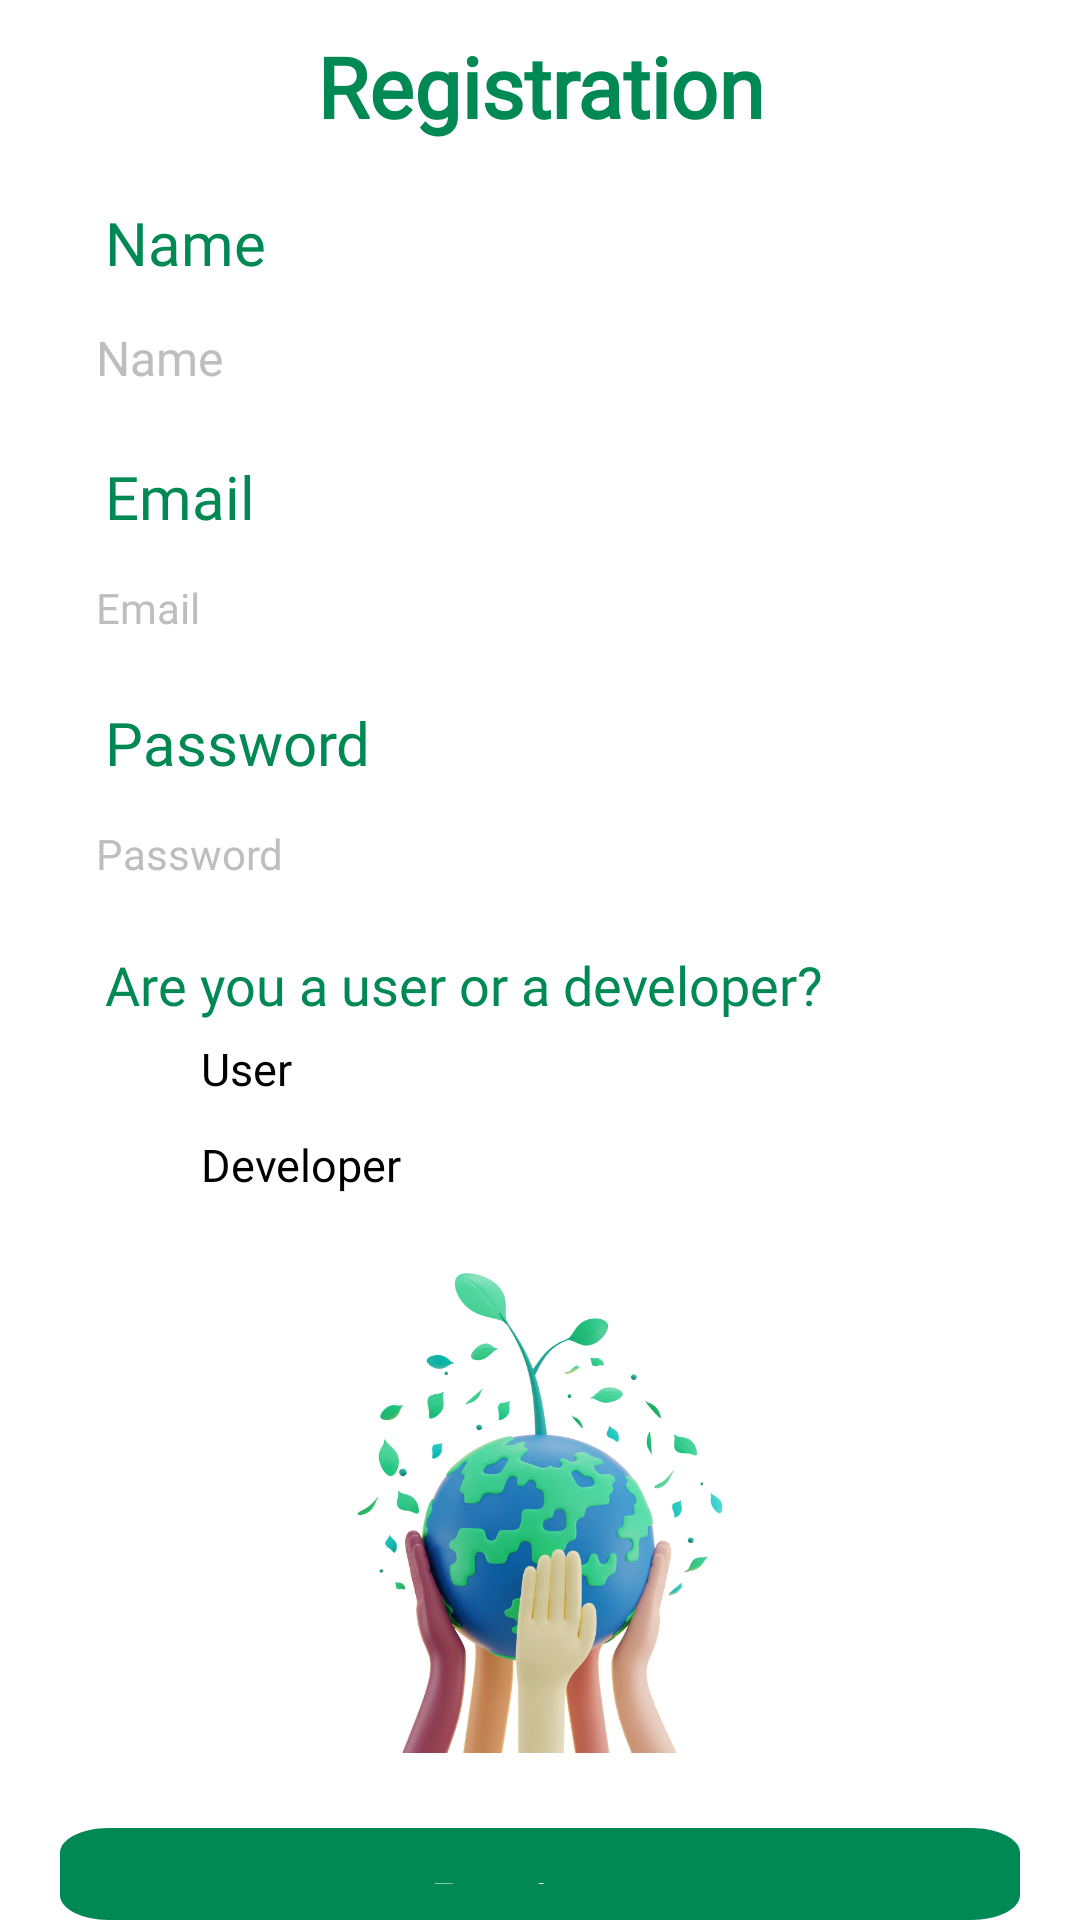

Here is an Android app screen rendered from its layout file. Give the layout XML and the strings, colors and styles it references.
<!-- AndroidManifest.xml: application theme Theme.SustainWebable -->
<!-- res/layout/activity_reg_page.xml -->
<?xml version="1.0" encoding="utf-8"?>
<LinearLayout xmlns:android="http://schemas.android.com/apk/res/android"
    xmlns:app="http://schemas.android.com/apk/res-auto"
    xmlns:tools="http://schemas.android.com/tools"
    android:layout_width="match_parent"
    android:layout_height="match_parent"
    android:orientation="vertical"
    android:background="@color/white">

    

    <TextView
        android:layout_width="wrap_content"
        android:layout_height="wrap_content"
        android:layout_marginTop="10dp"
        android:layout_gravity="center"
        android:textAlignment="center"
        android:text="Registration"
        android:textColor="@color/green"
        android:textSize="28sp"
        android:fontFamily="@font/poppinsbold"
        android:textColorHighlight="@color/yellow"
        android:textStyle="bold"/>


    <LinearLayout
        android:layout_width="match_parent"
        android:layout_height="match_parent"
        android:backgroundTint="@color/white"
        tools:context=".LoginRegister.RegistrationActivity"
        android:orientation="vertical"
        android:layout_marginTop="10dp">
        <TextView
            android:layout_width="wrap_content"
            android:layout_height="wrap_content"
            android:layout_marginBottom="2dp"
            android:text="Name"
            android:layout_gravity="left"
            android:fontFamily="@font/poppinsmedium"
            android:layout_marginLeft="35dp"
            android:layout_marginTop="10dp"
            android:textColor="@color/green"
            android:textSize="20sp"/>
        <EditText
            android:hint="Name"
            android:id="@+id/name"
            android:layout_gravity="center"
            android:layout_width="320dp"
            android:layout_height="wrap_content"
            android:padding="12dp"
            android:textSize="16sp"
            android:textColor="@color/darkgreen"
            android:textColorHint="@color/light_gray"
            android:inputType="textPersonName"
            android:fontFamily="@font/poppinsregular"/>

        <TextView
            android:layout_width="wrap_content"
            android:layout_height="wrap_content"
            android:layout_gravity="left"
            android:layout_marginLeft="35dp"
            android:layout_marginTop="10dp"
            android:layout_marginBottom="2dp"
            android:fontFamily="@font/poppinsmedium"
            android:text="Email"
            android:textColor="@color/green"
            android:textSize="20sp" />

        <EditText
            android:hint="Email"
            android:id="@+id/email"
            android:layout_gravity="center"
            android:layout_width="320dp"
            android:layout_height="wrap_content"
            android:padding="12dp"
            android:textSize="14dp"
            android:textColor="@color/darkgreen"
            android:textColorHint="@color/light_gray"
            android:inputType="textEmailAddress"
            android:fontFamily="@font/comfortaa" />

        <TextView
            android:layout_width="wrap_content"
            android:layout_height="wrap_content"
            android:layout_marginBottom="2dp"
            android:text="Password"
            android:layout_gravity="left"
            android:fontFamily="@font/poppinsmedium"
            android:layout_marginLeft="35dp"
            android:layout_marginTop="10dp"
            android:textColor="@color/green"
            android:textSize="20sp"/>

        <EditText
            android:id="@+id/password"
            android:layout_width="320dp"
            android:layout_height="wrap_content"
            android:layout_gravity="center"
            android:fontFamily="@font/comfortaa"
            android:hint="Password"
            android:inputType="textPassword"
            android:padding="12dp"
            android:textColor="@color/darkgreen"
            android:textColorHint="@color/light_gray"
            android:textSize="14dp" />

        <TextView
            android:layout_width="320dp"
            android:layout_height="wrap_content"
            android:text="Are you a user or a developer?"
            android:layout_gravity="left"
            android:fontFamily="@font/poppinsmedium"
            android:layout_marginLeft="35dp"
            android:layout_marginTop="10dp"
            android:textColor="@color/green"
            android:textSize="18dp"/>
        <RadioGroup
            android:layout_width="320dp"
            android:layout_height="wrap_content"
            android:id="@+id/radioGroup"
            android:layout_marginLeft="35dp">
            <RadioButton
                android:layout_width="320dp"
                android:layout_height="wrap_content"
                android:text="User"
                android:textSize="15dp"
                android:fontFamily="@font/poppinsregular"
                android:textColor="@color/black"></RadioButton>
            <RadioButton
                android:layout_width="320dp"
                android:layout_height="wrap_content"
                android:text="Developer"
                android:textSize="15dp"
                android:fontFamily="@font/comfortaa"
                android:textColor="@color/black"/></RadioGroup>

        <ImageView
            android:layout_width="200dp"
            android:layout_height="200dp"
            android:layout_gravity="center"
            android:src="@drawable/handsonglobe"
            />

        <androidx.appcompat.widget.AppCompatButton
            android:id="@+id/register"
            android:layout_width="320dp"
            android:layout_height="wrap_content"
            android:layout_gravity="center"
            android:layout_marginTop="5dp"
            android:background="@drawable/rectangle"
            android:fontFamily="@font/comfortaa"
            android:padding="12dp"
            android:text="Register"
            android:textAllCaps="false"
            android:textColor="@color/white"
            android:textSize="20dp"
            android:textStyle="bold" />


        <TextView
            android:layout_width="wrap_content"
            android:layout_height="wrap_content"
            android:layout_gravity="center"
            android:textAlignment="center"
            android:layout_marginLeft="10dp"
            android:layout_marginRight="10dp"
            android:fontFamily="@font/comfortaa"
            android:textStyle="bold"
            android:textSize="19dp"/>



    </LinearLayout>
</LinearLayout>
<!-- resources referenced by this layout -->
<resources>
  <color name="black">#FF000000</color>
  <color name="darkgreen">#005932</color>
  <color name="green">#008955</color>
  <color name="light_gray">#BEBEBE</color>
  <color name="white">#FFFFFFFF</color>
  <color name="yellow">#FEB238</color>
  <!-- drawable handsonglobe: png bitmap (drawable-v24, 333480 bytes) -->
  <!-- drawable rectangle (drawable) -->
  <?xml version="1.0" encoding="utf-8"?>
  <vector
      xmlns:android="http://schemas.android.com/apk/res/android"
      xmlns:aapt="http://schemas.android.com/aapt"
      android:width="295dp"
      android:height="56dp"
      android:viewportWidth="295"
      android:viewportHeight="56"
      >
      <group>
          <clip-path
              android:pathData="M15 0H280C288.284 0 295 6.71573 295 15V41C295 49.2843 288.284 56 280 56H15C6.71573 56 0 49.2843 0 41V15C0 6.71573 6.71573 0 15 0Z"
              />
          <path
              android:pathData="M0 0V56H295V0"
              android:fillColor="@color/green"
              />
      </group>
  </vector>
  <style name="Theme.SustainWebable" parent="Theme.AppCompat.NoActionBar">
          
          <item name="colorPrimary">@color/purple_500</item>
          <item name="colorPrimaryVariant">@color/purple_700</item>
          <item name="colorOnPrimary">@color/white</item>
          
          <item name="colorSecondary">@color/teal_200</item>
          <item name="colorSecondaryVariant">@color/teal_700</item>
          <item name="colorOnSecondary">@color/black</item>
          
          <item name="android:statusBarColor">?attr/colorPrimaryVariant</item>
          
      </style>
  <color name="purple_500">#FF6200EE</color>
  <color name="purple_700">#FF3700B3</color>
  <color name="teal_200">#FF03DAC5</color>
  <color name="teal_700">#FF018786</color>
</resources>
